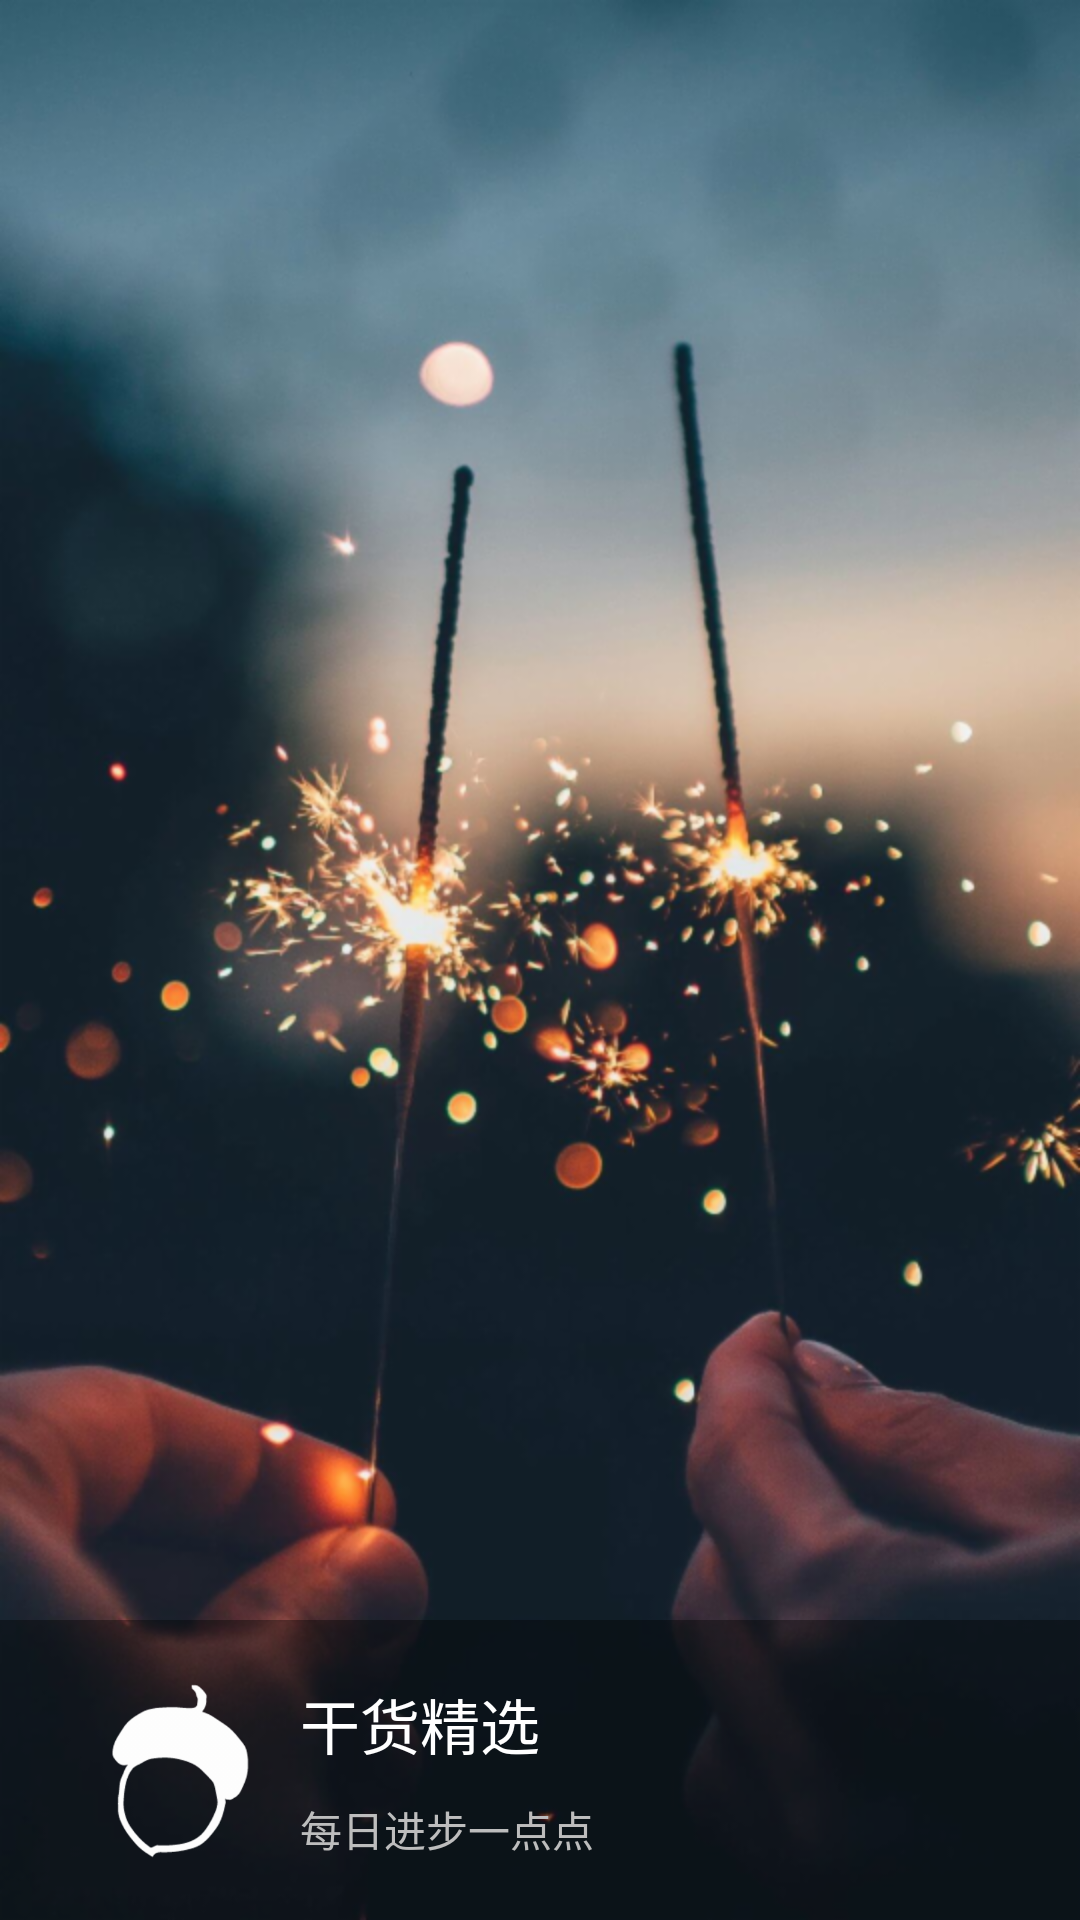

Layout XML and referenced resources for this Android screen:
<!-- AndroidManifest.xml: application theme AppTheme -->
<!-- res/layout/app_launch_act.xml -->
<?xml version="1.0" encoding="utf-8"?>
<RelativeLayout
    xmlns:android="http://schemas.android.com/apk/res/android"
    xmlns:tools="http://schemas.android.com/tools"
    android:layout_width="match_parent"
    android:layout_height="match_parent"
    tools:context="com.huchiwei.gankessence.MainActivity">

    <ImageView
        android:id="@+id/launch_bg"
        android:layout_width="match_parent"
        android:layout_height="match_parent"
        android:background="@drawable/launch"
        android:contentDescription="@null"
        android:fitsSystemWindows="true"/>

    <LinearLayout
        android:layout_width="match_parent"
        android:layout_height="wrap_content"
        android:orientation="horizontal"
        android:background="#60000000"
        android:paddingTop="20dp"
        android:paddingBottom="20dp"
        android:paddingStart="30dp"
        android:paddingEnd="30dp"
        android:layout_alignParentBottom="true">

        <ImageView
            android:layout_width="60dp"
            android:layout_height="60dp"
            android:scaleType="centerCrop"
            android:background="@drawable/logo"
            android:contentDescription="@null"/>

        <LinearLayout
            android:layout_width="wrap_content"
            android:layout_height="wrap_content"
            android:orientation="vertical"
            android:layout_gravity="center"
            android:layout_marginStart="10dp"
            android:layout_marginLeft="10dp">

            <TextView
                android:layout_width="match_parent"
                android:layout_height="wrap_content"
                android:textColor="@color/white"
                android:text="@string/app_name"
                android:textSize="20sp"/>

            <TextView
                android:layout_width="match_parent"
                android:layout_height="wrap_content"
                android:textColor="@color/textThird"
                android:text="@string/app_slogan"
                android:layout_marginTop="10dp"/>
        </LinearLayout>

    </LinearLayout>
</RelativeLayout>
<!-- resources referenced by this layout -->
<resources>
  <color name="textThird">#BDBDBD</color>
  <color name="white">#ffffff</color>
  <!-- drawable launch: png bitmap (drawable-mdpi, 542028 bytes) -->
  <!-- drawable logo: png bitmap (drawable-hdpi, 4748 bytes) -->
  <string name="app_name">干货精选</string>
  <string name="app_slogan">每日进步一点点</string>
  <style name="AppTheme" parent="AppBaseTheme">
      </style>
  <style name="AppBaseTheme" parent="Theme.AppCompat.Light.NoActionBar">
          <item name="colorPrimary">@color/colorPrimary</item>
          <item name="colorPrimaryDark">@color/colorPrimaryDark</item>
          <item name="colorAccent">@color/colorAccent</item>
          <item name="android:textColorPrimary">@color/white</item>
          <item name="android:textColor">@color/textPrimary</item>
          <item name="android:textColorHint">@color/textThird</item>
          <item name="android:textSize">14sp</item>
          <item name="android:windowActionBarOverlay">true</item>
          <item name="android:windowContentOverlay">@null</item>
          <item name="buttonStyle">@style/AppTheme.Button</item>
      </style>
  <color name="colorPrimary">#009688</color>
  <color name="colorPrimaryDark">#00796B</color>
  <color name="colorAccent">#8BC34A</color>
  <color name="textPrimary">#212121</color>
  <style name="AppTheme.Button" parent="Widget.AppCompat.Button.Borderless">
          
          <item name="android:minHeight">0dp</item>
          <item name="android:minWidth">0dp</item>
          <item name="android:gravity">center_vertical|center_horizontal</item>
      </style>
</resources>
